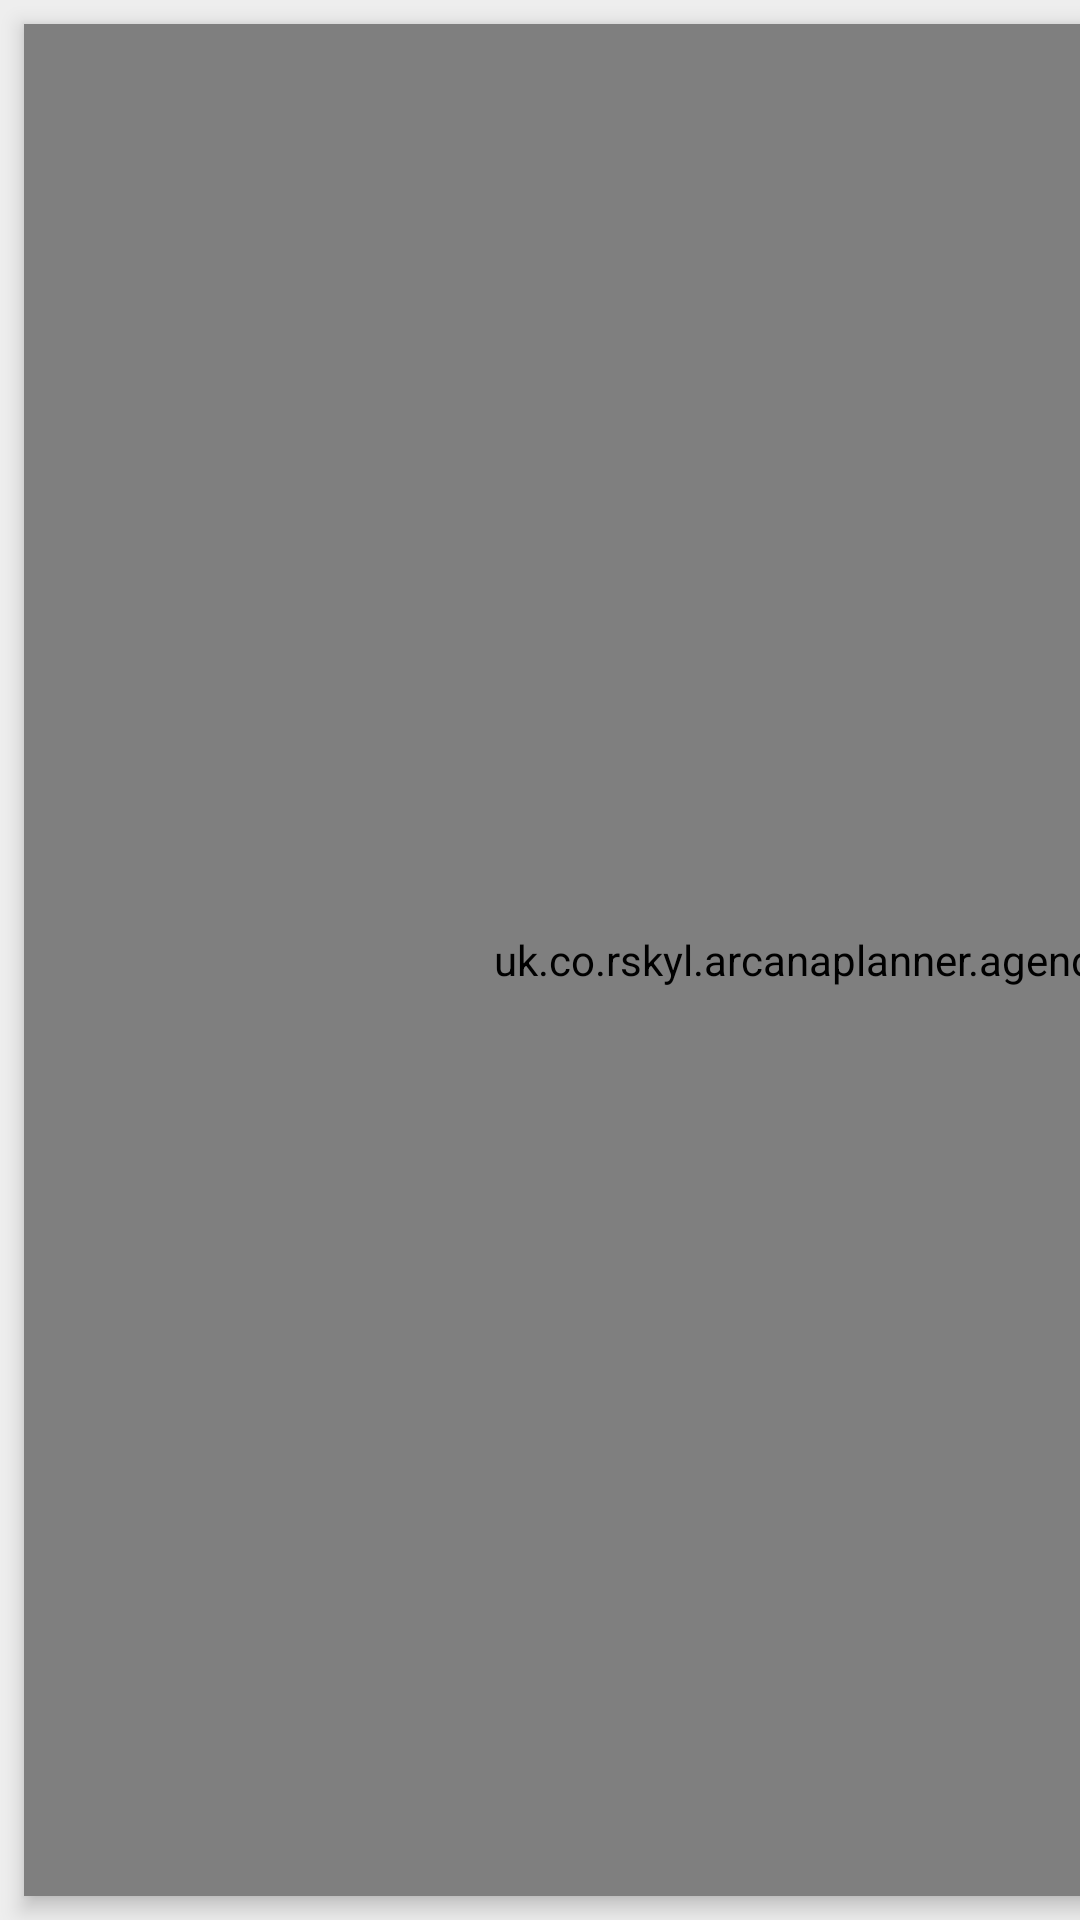

Android layout source for this screen:
<!-- AndroidManifest.xml: application theme AppTheme -->
<!-- res/layout/agenda_event_summary.xml -->
<?xml version="1.0" encoding="utf-8"?>
<androidx.constraintlayout.widget.ConstraintLayout
	xmlns:android="http://schemas.android.com/apk/res/android"
	xmlns:app="http://schemas.android.com/apk/res-auto"
	xmlns:tools="http://schemas.android.com/tools"
	android:id="@+id/agenda_event_summary_layout"
	android:layout_width="match_parent"
	android:layout_height="wrap_content">
	
	<uk.co.rskyl.arcanaplanner.agenda.ViewEventCircle
		android:id="@+id/agenda_event_summary_icon"
		android:layout_width="0dp"
		android:layout_height="0dp"
		android:layout_marginStart="8dp"
		android:layout_marginTop="8dp"
		android:layout_marginBottom="8dp"
		android:elevation="4dp"
		app:layout_constraintBottom_toBottomOf="parent"
		app:layout_constraintDimensionRatio="1"
		app:layout_constraintStart_toStartOf="parent"
		app:layout_constraintTop_toTopOf="parent"
		tools:layout_constraintDimensionRatio="1"/>
	
	<uk.co.rskyl.arcanaplanner.completionbar.ViewCompletionBar
		android:id="@+id/agenda_event_summary_completion"
		android:layout_width="0dp"
		android:layout_height="3dp"
		android:layout_marginStart="4dp"
		android:layout_marginEnd="4dp"
		android:translationZ="4dp"
		app:layout_constraintBottom_toBottomOf="@+id/agenda_event_summary_startTime"
		app:layout_constraintEnd_toStartOf="@+id/agenda_event_summary_endTime"
		app:layout_constraintHorizontal_bias="0.0"
		app:layout_constraintStart_toEndOf="@+id/agenda_event_summary_startTime"
		app:layout_constraintTop_toTopOf="@+id/agenda_event_summary_startTime"
		app:layout_constraintVertical_bias="0.6"
		tools:progress="0"/>
	
	<TextView
		android:id="@+id/agenda_event_summary_endTime"
		android:layout_width="wrap_content"
		android:layout_height="wrap_content"
		android:layout_marginStart="16dp"
		android:layout_marginEnd="8dp"
		android:text="@string/time_sample"
		android:textColor="@color/colorNearBlack"
		app:layout_constraintBottom_toBottomOf="@+id/agenda_event_summary_startTime"
		app:layout_constraintEnd_toEndOf="parent"
		app:layout_constraintHorizontal_bias="1.0"
		app:layout_constraintStart_toEndOf="@+id/agenda_event_summary_startTime"
		app:layout_constraintTop_toTopOf="@+id/agenda_event_summary_startTime"/>
	
	<TextView
		android:id="@+id/agenda_event_summary_startTime"
		android:layout_width="wrap_content"
		android:layout_height="wrap_content"
		android:layout_marginTop="1dp"
		android:layout_marginBottom="8dp"
		android:fontFamily="sans-serif"
		android:text="@string/time_sample"
		android:textColor="@color/colorNearBlack"
		app:layout_constraintBottom_toBottomOf="parent"
		app:layout_constraintStart_toStartOf="@+id/agenda_event_summary_title"
		app:layout_constraintTop_toBottomOf="@+id/agenda_event_summary_divider"/>
	
	<TextView
		android:id="@+id/agenda_event_summary_title"
		android:layout_width="wrap_content"
		android:layout_height="wrap_content"
		android:layout_marginStart="8dp"
		android:layout_marginTop="8dp"
		android:layout_marginBottom="1dp"
		android:fontFamily="sans-serif"
		android:text="@string/hello_world"
		android:textColor="@color/colorNearBlack"
		android:textStyle="bold"
		app:layout_constraintBottom_toTopOf="@+id/agenda_event_summary_divider"
		app:layout_constraintStart_toEndOf="@+id/agenda_event_summary_icon"
		app:layout_constraintTop_toTopOf="parent"/>
	
	<View
		android:id="@+id/agenda_event_summary_divider"
		android:layout_width="0dp"
		android:layout_height="1dp"
		android:background="?android:attr/listDivider"
		app:layout_constraintBottom_toBottomOf="parent"
		app:layout_constraintEnd_toEndOf="@+id/agenda_event_summary_title"
		app:layout_constraintStart_toStartOf="@+id/agenda_event_summary_title"
		app:layout_constraintTop_toTopOf="parent"/>

</androidx.constraintlayout.widget.ConstraintLayout>
<!-- resources referenced by this layout -->
<resources>
  <color name="colorNearBlack">#222222</color>
  <string name="hello_world">Hello World!</string>
  <string name="time_sample">13:37</string>
  <style name="AppTheme" parent="Theme.AppCompat.Light.DarkActionBar">
  		
  		<item name="colorPrimary">@color/colorPrimary</item>
  		<item name="colorPrimaryDark">@color/colorPrimaryDark</item>
  		<item name="colorAccent">@color/colorAccent</item>
  		<item name="android:colorBackground">@color/colorNearWhite</item>
  		<item name="android:statusBarColor">@color/colorPrimaryDark</item>
  		<item name="android:navigationBarColor">@color/colorNearWhite</item>
  	</style>
  <color name="colorPrimary">#E5CC63</color>
  <color name="colorPrimaryDark">#AC994A</color>
  <color name="colorAccent">#D81B60</color>
  <color name="colorNearWhite">#EEEEEE</color>
</resources>
